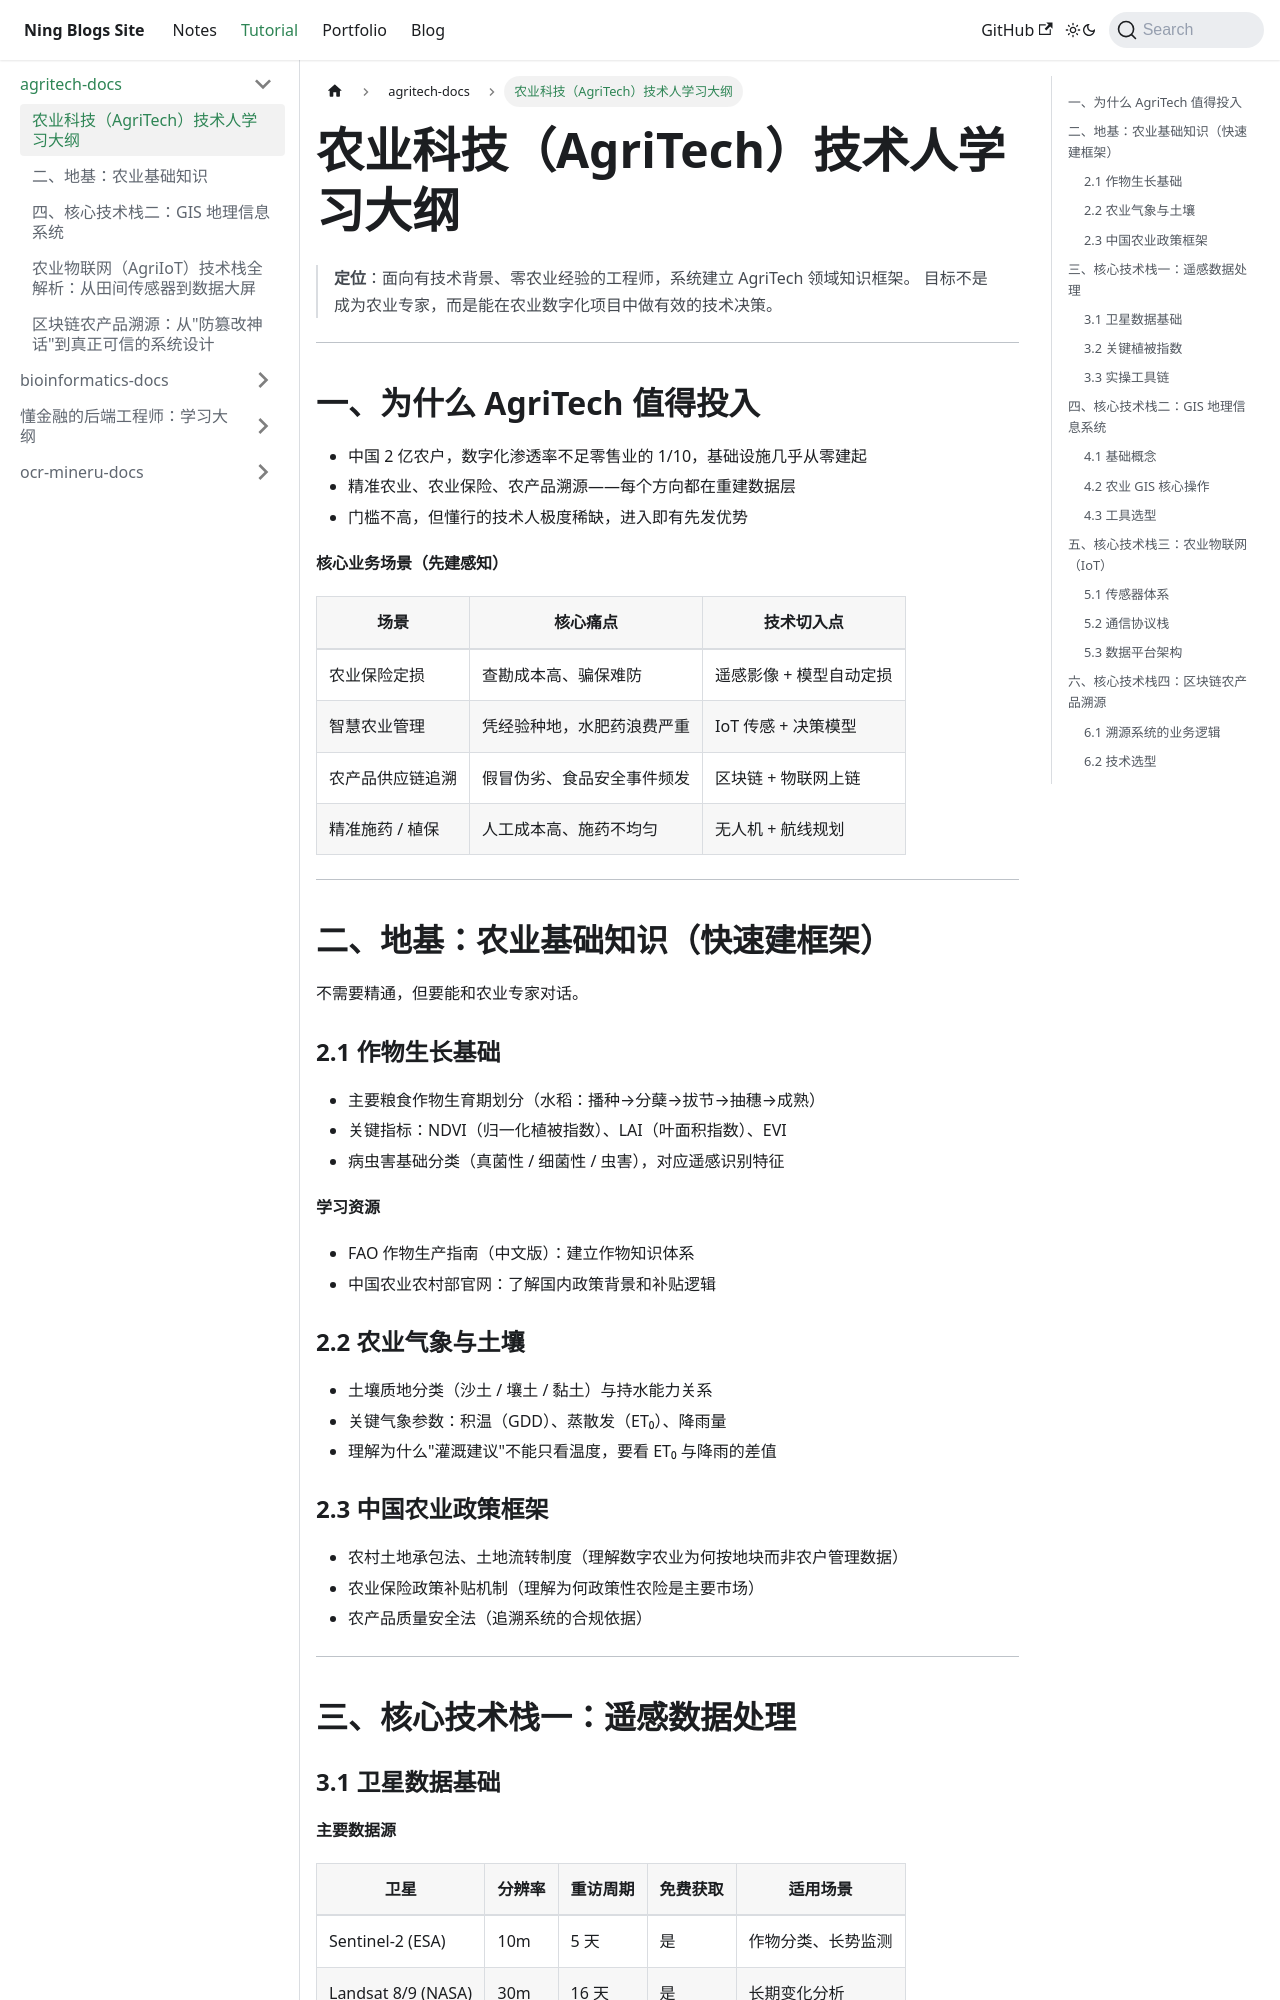

repository: Arterning/blogs · page: docs/tutorial/agritech-docs/agritech-learning-outline/index.html · generator: docusaurus

# 农业科技（AgriTech）技术人学习大纲

> **定位**：面向有技术背景、零农业经验的工程师，系统建立 AgriTech 领域知识框架。
> 目标不是成为农业专家，而是能在农业数字化项目中做有效的技术决策。

---

## 一、为什么 AgriTech 值得投入

- 中国 2 亿农户，数字化渗透率不足零售业的 1/10，基础设施几乎从零建起
- 精准农业、农业保险、农产品溯源——每个方向都在重建数据层
- 门槛不高，但懂行的技术人极度稀缺，进入即有先发优势

**核心业务场景（先建感知）**

| 场景 | 核心痛点 | 技术切入点 |
|------|---------|-----------|
| 农业保险定损 | 查勘成本高、骗保难防 | 遥感影像 + 模型自动定损 |
| 智慧农业管理 | 凭经验种地，水肥药浪费严重 | IoT 传感 + 决策模型 |
| 农产品供应链追溯 | 假冒伪劣、食品安全事件频发 | 区块链 + 物联网上链 |
| 精准施药 / 植保 | 人工成本高、施药不均匀 | 无人机 + 航线规划 |

---

## 二、地基：农业基础知识（快速建框架）

不需要精通，但要能和农业专家对话。

### 2.1 作物生长基础

- 主要粮食作物生育期划分（水稻：播种→分蘖→拔节→抽穗→成熟）
- 关键指标：NDVI（归一化植被指数）、LAI（叶面积指数）、EVI
- 病虫害基础分类（真菌性 / 细菌性 / 虫害），对应遥感识别特征

**学习资源**
- FAO 作物生产指南（中文版）：建立作物知识体系
- 中国农业农村部官网：了解国内政策背景和补贴逻辑

### 2.2 农业气象与土壤

- 土壤质地分类（沙土 / 壤土 / 黏土）与持水能力关系
- 关键气象参数：积温（GDD）、蒸散发（ET₀）、降雨量
- 理解为什么"灌溉建议"不能只看温度，要看 ET₀ 与降雨的差值

### 2.3 中国农业政策框架

- 农村土地承包法、土地流转制度（理解数字农业为何按地块而非农户管理数据）
- 农业保险政策补贴机制（理解为何政策性农险是主要市场）
- 农产品质量安全法（追溯系统的合规依据）

---

## 三、核心技术栈一：遥感数据处理
